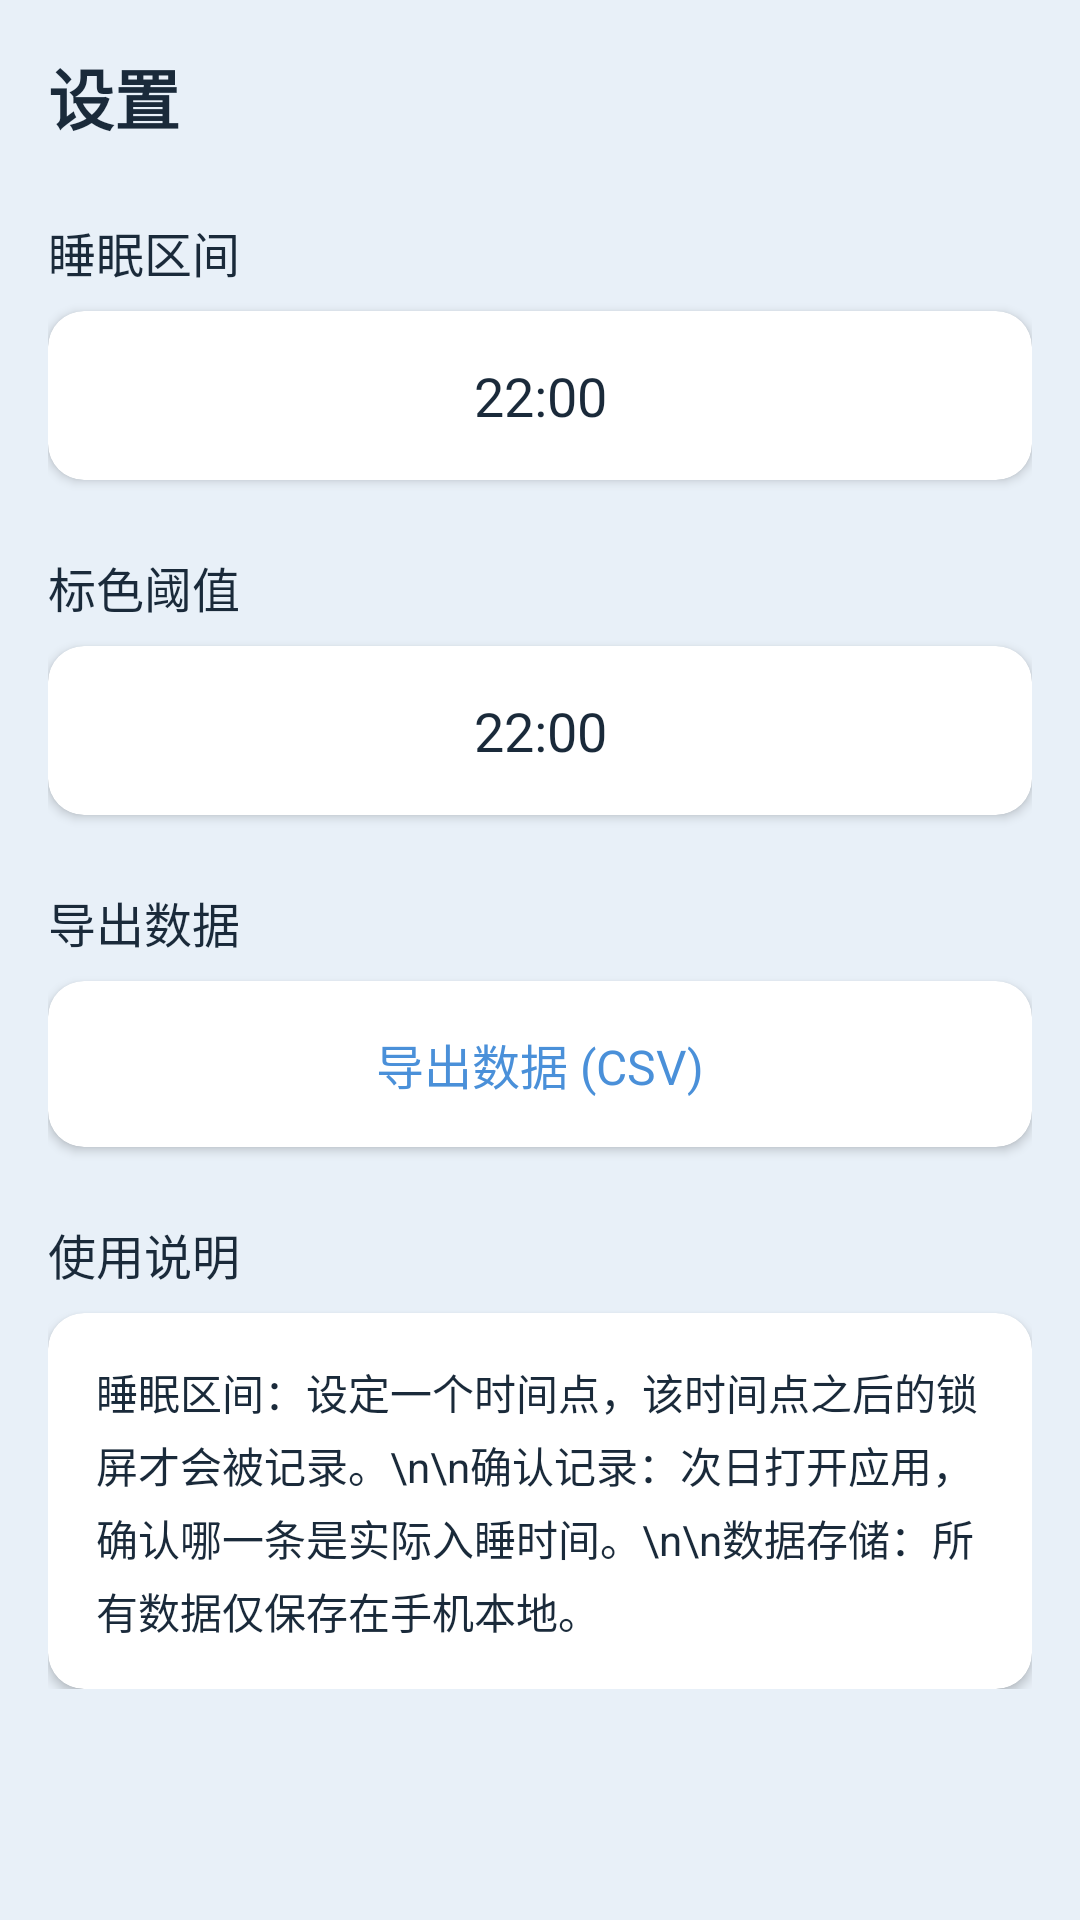

Android layout source for this screen:
<!-- AndroidManifest.xml: application theme AppTheme -->
<!-- res/layout/fragment_settings.xml -->
<?xml version="1.0" encoding="utf-8"?>
<ScrollView xmlns:android="http://schemas.android.com/apk/res/android"
    xmlns:app="http://schemas.android.com/apk/res-auto"
    android:layout_width="match_parent"
    android:layout_height="match_parent"
    android:background="#E8F0F8">

    <LinearLayout
        android:layout_width="match_parent"
        android:layout_height="wrap_content"
        android:orientation="vertical"
        android:padding="16dp">

        <TextView
            android:layout_width="wrap_content"
            android:layout_height="wrap_content"
            android:text="设置"
            android:textColor="#1A2A3A"
            android:textSize="22sp"
            android:textStyle="bold"
            android:layout_marginBottom="24dp" />

        <TextView
            android:layout_width="wrap_content"
            android:layout_height="wrap_content"
            android:text="睡眠区间"
            android:textColor="#1A2A3A"
            android:textSize="16sp"
            android:layout_marginBottom="8dp" />

        <androidx.cardview.widget.CardView
            android:layout_width="match_parent"
            android:layout_height="wrap_content"
            android:layout_marginBottom="24dp"
            app:cardCornerRadius="12dp"
            app:cardElevation="2dp"
            app:cardBackgroundColor="#FFFFFF"
            android:clickable="true"
            android:focusable="true">

            <TextView
                android:id="@+id/tvSleepInterval"
                android:layout_width="match_parent"
                android:layout_height="wrap_content"
                android:padding="16dp"
                android:text="22:00"
                android:textColor="#1A2A3A"
                android:textSize="18sp"
                android:gravity="center" />
        </androidx.cardview.widget.CardView>

        <TextView
            android:layout_width="wrap_content"
            android:layout_height="wrap_content"
            android:text="标色阈值"
            android:textColor="#1A2A3A"
            android:textSize="16sp"
            android:layout_marginBottom="8dp" />

        <androidx.cardview.widget.CardView
            android:layout_width="match_parent"
            android:layout_height="wrap_content"
            android:layout_marginBottom="24dp"
            app:cardCornerRadius="12dp"
            app:cardElevation="2dp"
            app:cardBackgroundColor="#FFFFFF"
            android:clickable="true"
            android:focusable="true">

            <TextView
                android:id="@+id/tvColorThreshold"
                android:layout_width="match_parent"
                android:layout_height="wrap_content"
                android:padding="16dp"
                android:text="22:00"
                android:textColor="#1A2A3A"
                android:textSize="18sp"
                android:gravity="center" />
        </androidx.cardview.widget.CardView>

        <TextView
            android:layout_width="wrap_content"
            android:layout_height="wrap_content"
            android:text="导出数据"
            android:textColor="#1A2A3A"
            android:textSize="16sp"
            android:layout_marginBottom="8dp" />

        <androidx.cardview.widget.CardView
            android:id="@+id/cvExport"
            android:layout_width="match_parent"
            android:layout_height="wrap_content"
            android:layout_marginBottom="24dp"
            app:cardCornerRadius="12dp"
            app:cardElevation="2dp"
            app:cardBackgroundColor="#FFFFFF"
            android:clickable="true"
            android:focusable="true">

            <TextView
                android:id="@+id/tvExport"
                android:layout_width="match_parent"
                android:layout_height="wrap_content"
                android:padding="16dp"
                android:text="导出数据 (CSV)"
                android:textColor="#4A90D9"
                android:textSize="16sp"
                android:gravity="center" />
        </androidx.cardview.widget.CardView>

        <TextView
            android:layout_width="wrap_content"
            android:layout_height="wrap_content"
            android:text="使用说明"
            android:textColor="#1A2A3A"
            android:textSize="16sp"
            android:layout_marginBottom="8dp" />

        <androidx.cardview.widget.CardView
            android:layout_width="match_parent"
            android:layout_height="wrap_content"
            app:cardCornerRadius="12dp"
            app:cardElevation="2dp"
            app:cardBackgroundColor="#FFFFFF">

            <TextView
                android:id="@+id/tvHelp"
                android:layout_width="match_parent"
                android:layout_height="wrap_content"
                android:padding="16dp"
                android:text="睡眠区间：设定一个时间点，该时间点之后的锁屏才会被记录。\n\n确认记录：次日打开应用，确认哪一条是实际入睡时间。\n\n数据存储：所有数据仅保存在手机本地。"
                android:textColor="#1A2A3A"
                android:textSize="14sp"
                android:lineSpacingExtra="4dp" />
        </androidx.cardview.widget.CardView>

    </LinearLayout>
</ScrollView>
<!-- resources referenced by this layout -->
<resources>
  <style name="AppTheme" parent="Theme.AppCompat.Light.NoActionBar">
          <item name="colorPrimary">@color/colorPrimary</item>
          <item name="colorPrimaryDark">@color/colorPrimaryDark</item>
          <item name="colorAccent">@color/colorAccent</item>
      </style>
  <color name="colorPrimary">#4682B4</color>
  <color name="colorPrimaryDark">#2c3e50</color>
  <color name="colorAccent">#87CEEB</color>
</resources>
